The GitHub repository collen1/Analysing-ground-for-perfect-period-of-maize-plantation-using-CNN contains a labelled image folder "satellite_data" with 2 categories: good period for planting, not good period for planting. Examples follow, each with its label.

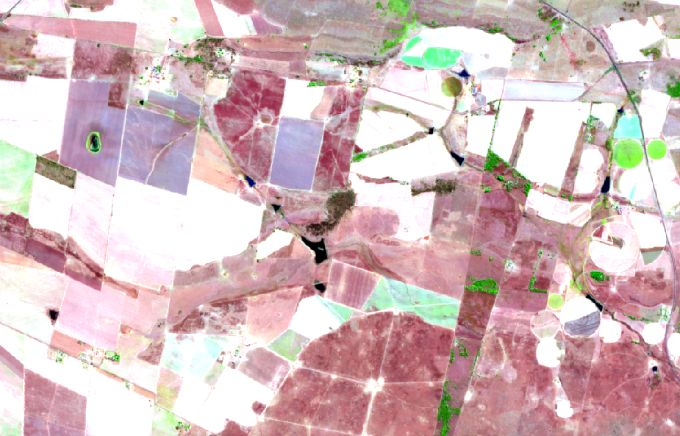
Label: not good period for planting

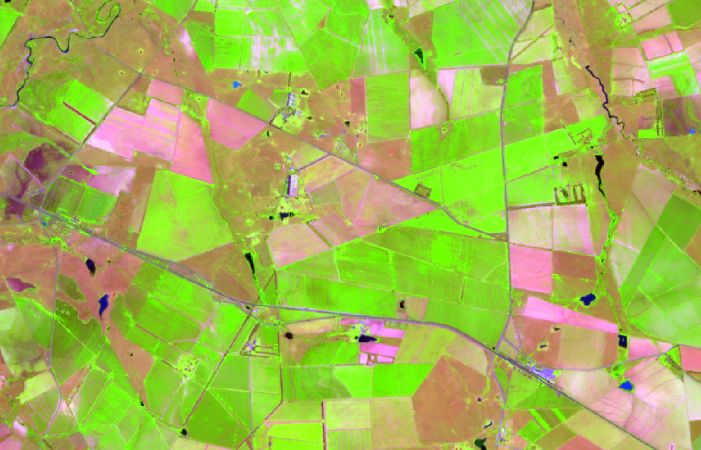
Label: good period for planting

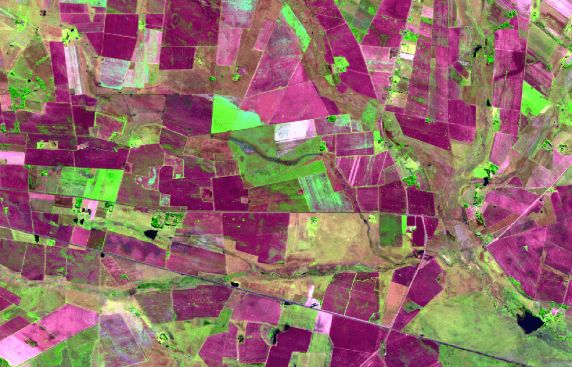
Label: not good period for planting

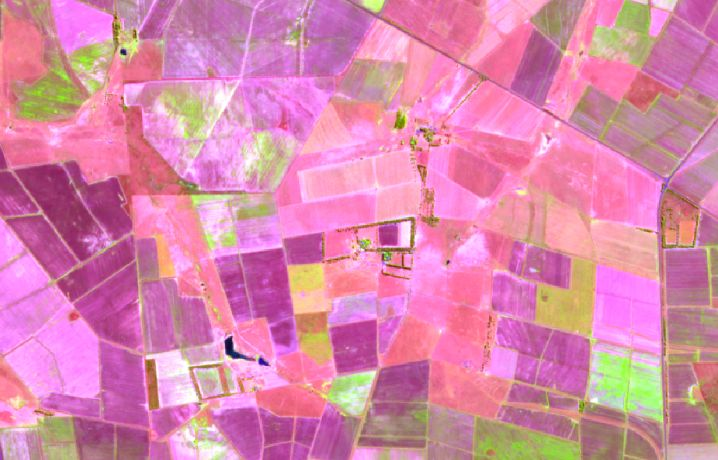
Label: not good period for planting

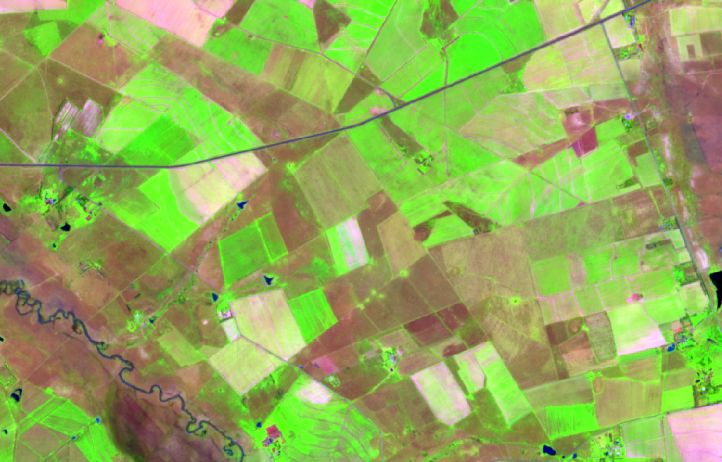
Label: good period for planting

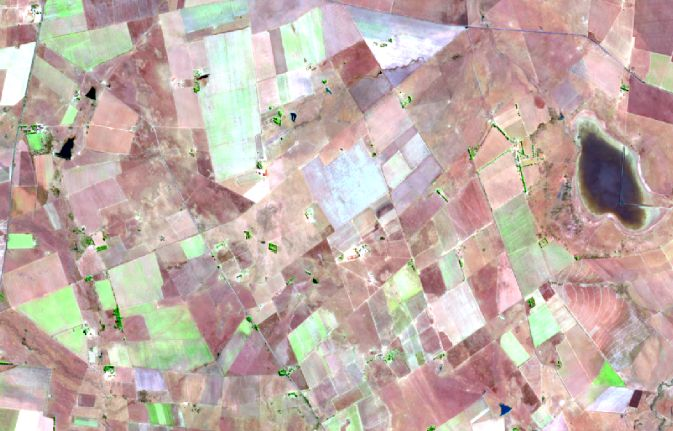
Label: not good period for planting
